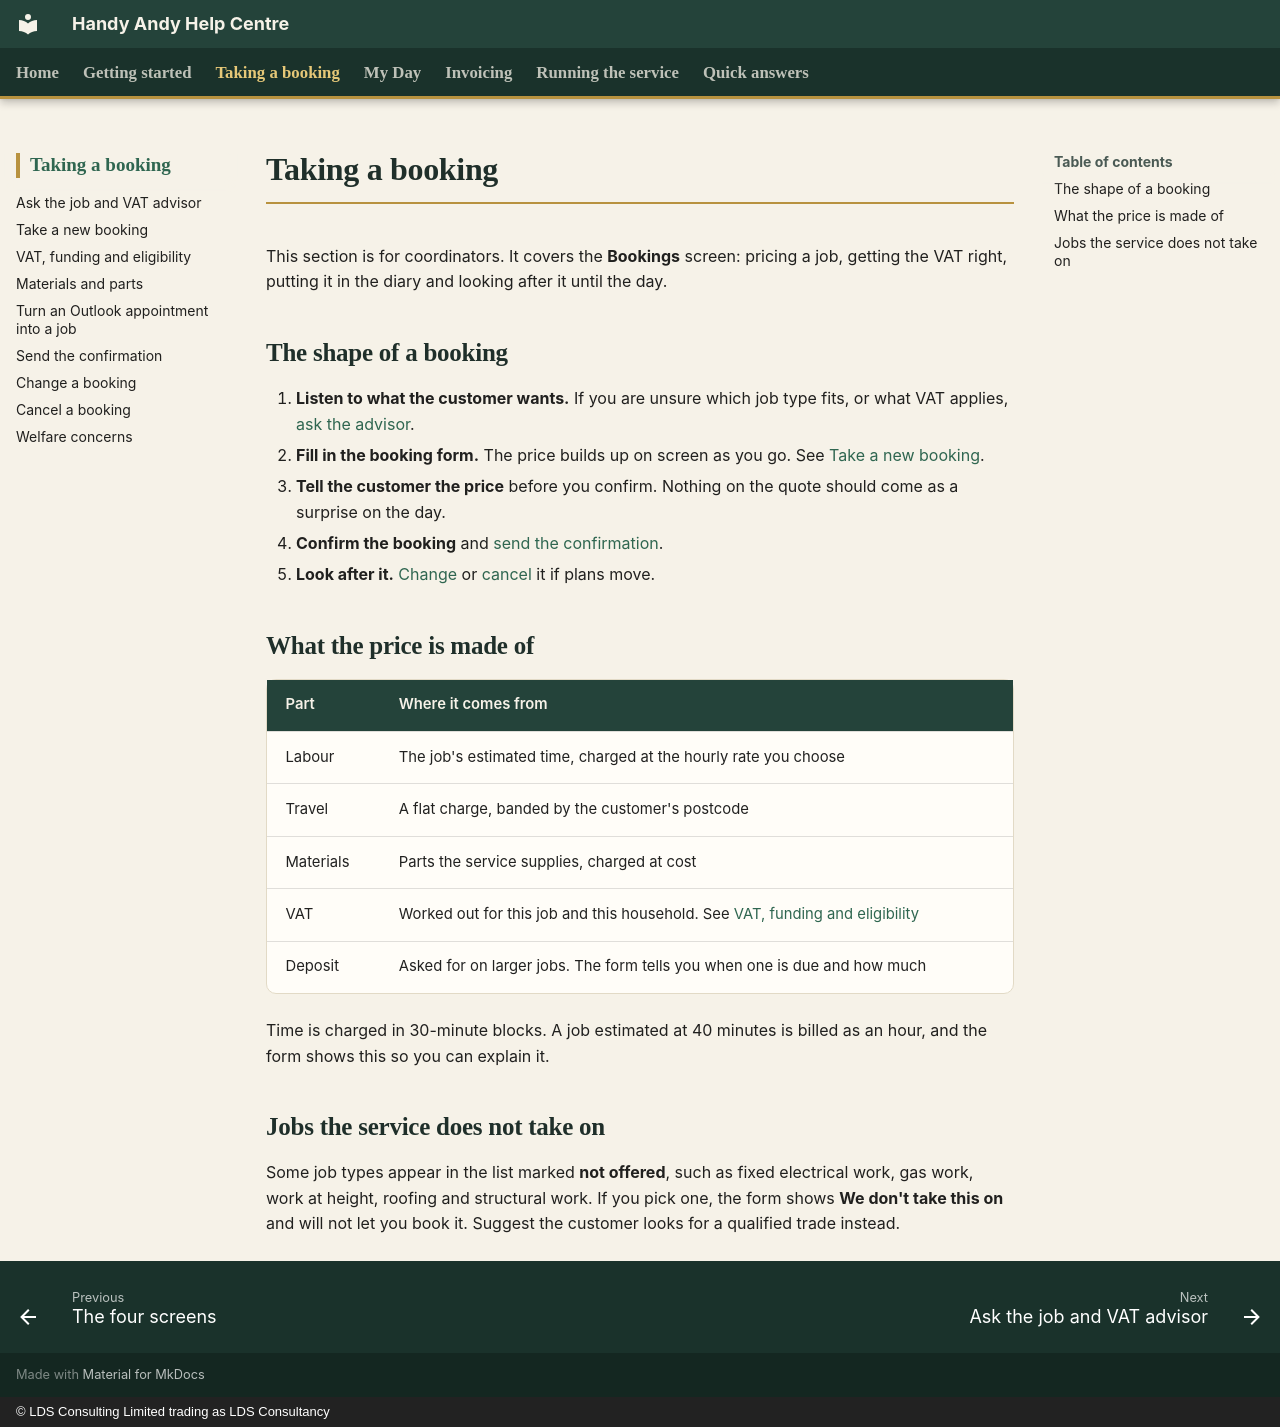

repository: CFLLDS/handyandy-help · page: bookings/index.html · generator: mkdocs · copyright: © LDS Consulting Limited trading as LDS Consultancy

# Taking a booking

This section is for coordinators. It covers the **Bookings** screen: pricing a job, getting the VAT right, putting it in the diary and looking after it until the day.

## The shape of a booking

1. **Listen to what the customer wants.** If you are unsure which job type fits, or what VAT applies, [ask the advisor](job-and-vat-advisor.md).
2. **Fill in the booking form.** The price builds up on screen as you go. See [Take a new booking](new-booking.md).
3. **Tell the customer the price** before you confirm. Nothing on the quote should come as a surprise on the day.
4. **Confirm the booking** and [send the confirmation](confirmation.md).
5. **Look after it.** [Change](change-a-booking.md) or [cancel](cancel-a-booking.md) it if plans move.

## What the price is made of

| Part | Where it comes from |
|---|---|
| Labour | The job's estimated time, charged at the hourly rate you choose |
| Travel | A flat charge, banded by the customer's postcode |
| Materials | Parts the service supplies, charged at cost |
| VAT | Worked out for this job and this household. See [VAT, funding and eligibility](vat-funding-eligibility.md) |
| Deposit | Asked for on larger jobs. The form tells you when one is due and how much |

Time is charged in 30-minute blocks. A job estimated at 40 minutes is billed as an hour, and the form shows this so you can explain it.

## Jobs the service does not take on

Some job types appear in the list marked **not offered**, such as fixed electrical work, gas work, work at height, roofing and structural work. If you pick one, the form shows **We don't take this on** and will not let you book it. Suggest the customer looks for a qualified trade instead.
